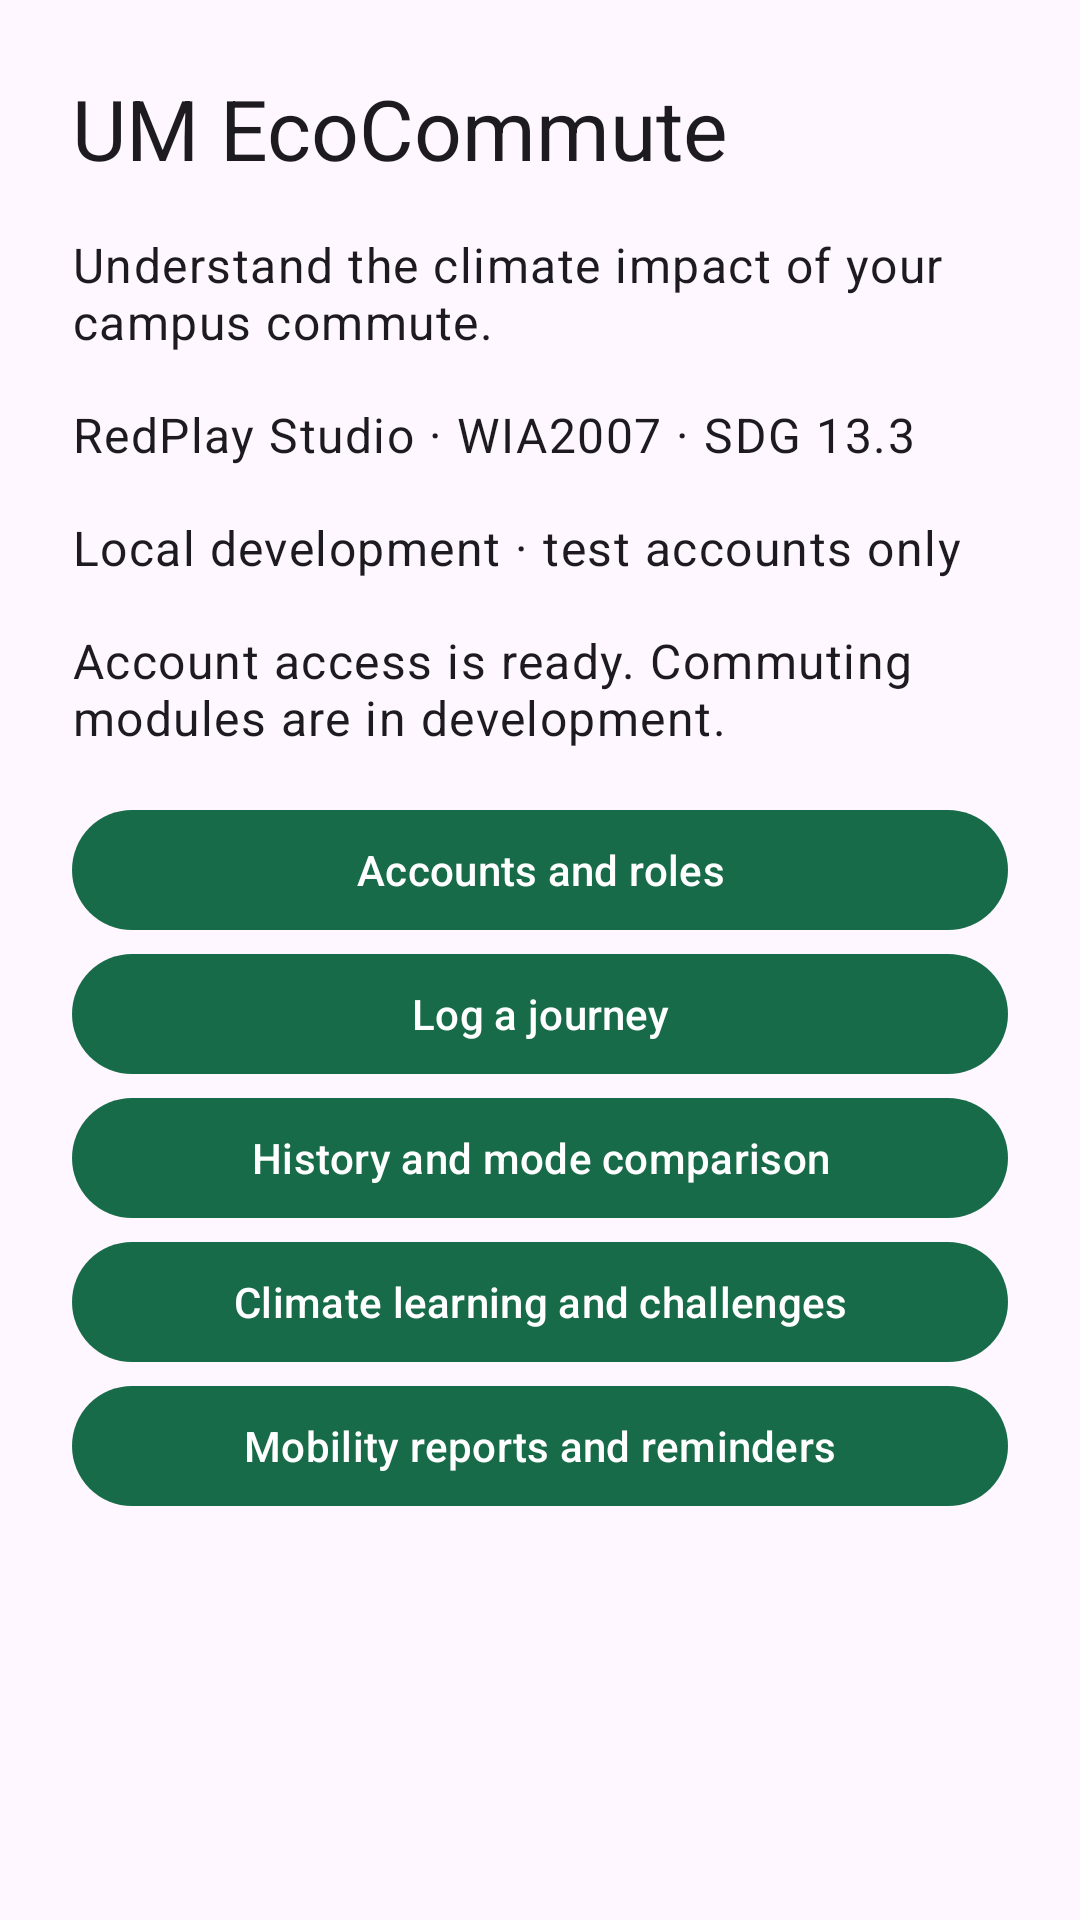

This screen was rendered from an Android layout file. Write that file and the resources it references.
<!-- AndroidManifest.xml: application theme Theme.EcoCommute -->
<!-- res/layout/fragment_home.xml -->
<androidx.core.widget.NestedScrollView xmlns:android="http://schemas.android.com/apk/res/android" android:layout_width="match_parent" android:layout_height="match_parent" android:fillViewport="true"><LinearLayout android:layout_width="match_parent" android:layout_height="wrap_content" android:orientation="vertical" android:padding="24dp"><TextView android:id="@+id/title" android:layout_width="match_parent" android:layout_height="wrap_content" android:text="@string/brand" android:layout_marginBottom="16dp" android:textAppearance="?attr/textAppearanceHeadlineMedium" /><TextView android:id="@+id/tagline" android:layout_width="match_parent" android:layout_height="wrap_content" android:text="@string/tagline" android:layout_marginBottom="16dp" android:textAppearance="?attr/textAppearanceBodyLarge" /><TextView android:id="@+id/course" android:layout_width="match_parent" android:layout_height="wrap_content" android:text="@string/course" android:layout_marginBottom="16dp" android:textAppearance="?attr/textAppearanceBodyLarge" /><TextView android:id="@+id/environment" android:layout_width="match_parent" android:layout_height="wrap_content" android:text="@string/local_mode" android:layout_marginBottom="16dp" android:textAppearance="?attr/textAppearanceBodyLarge" /><TextView android:id="@+id/prototype" android:layout_width="match_parent" android:layout_height="wrap_content" android:text="@string/prototype" android:layout_marginBottom="16dp" android:textAppearance="?attr/textAppearanceBodyLarge" /><com.google.android.material.button.MaterialButton android:id="@+id/accounts" android:layout_width="match_parent" android:layout_height="wrap_content" android:minHeight="48dp" android:text="@string/accounts" /><com.google.android.material.button.MaterialButton android:id="@+id/journeys" android:layout_width="match_parent" android:layout_height="wrap_content" android:minHeight="48dp" android:text="@string/journeys" /><com.google.android.material.button.MaterialButton android:id="@+id/history" android:layout_width="match_parent" android:layout_height="wrap_content" android:minHeight="48dp" android:text="@string/history" /><com.google.android.material.button.MaterialButton android:id="@+id/climate" android:layout_width="match_parent" android:layout_height="wrap_content" android:minHeight="48dp" android:text="@string/climate" /><com.google.android.material.button.MaterialButton android:id="@+id/reports" android:layout_width="match_parent" android:layout_height="wrap_content" android:minHeight="48dp" android:text="@string/reports" /></LinearLayout></androidx.core.widget.NestedScrollView>
<!-- resources referenced by this layout -->
<resources>
  <string name="accounts">Accounts and roles</string>
  <string name="brand">UM EcoCommute</string>
  <string name="climate">Climate learning and challenges</string>
  <string name="course">RedPlay Studio · WIA2007 · SDG 13.3</string>
  <string name="history">History and mode comparison</string>
  <string name="journeys">Log a journey</string>
  <string name="local_mode">Local development · test accounts only</string>
  <string name="prototype">Account access is ready. Commuting modules are in development.</string>
  <string name="reports">Mobility reports and reminders</string>
  <string name="tagline">Understand the climate impact of your campus commute.</string>
  <style name="Theme.EcoCommute" parent="Theme.Material3.DayNight.NoActionBar">
          <item name="colorPrimary">#176B49</item>
          <item name="colorOnPrimary">#FFFFFF</item>
          <item name="colorSecondary">#52634F</item>
      </style>
</resources>
